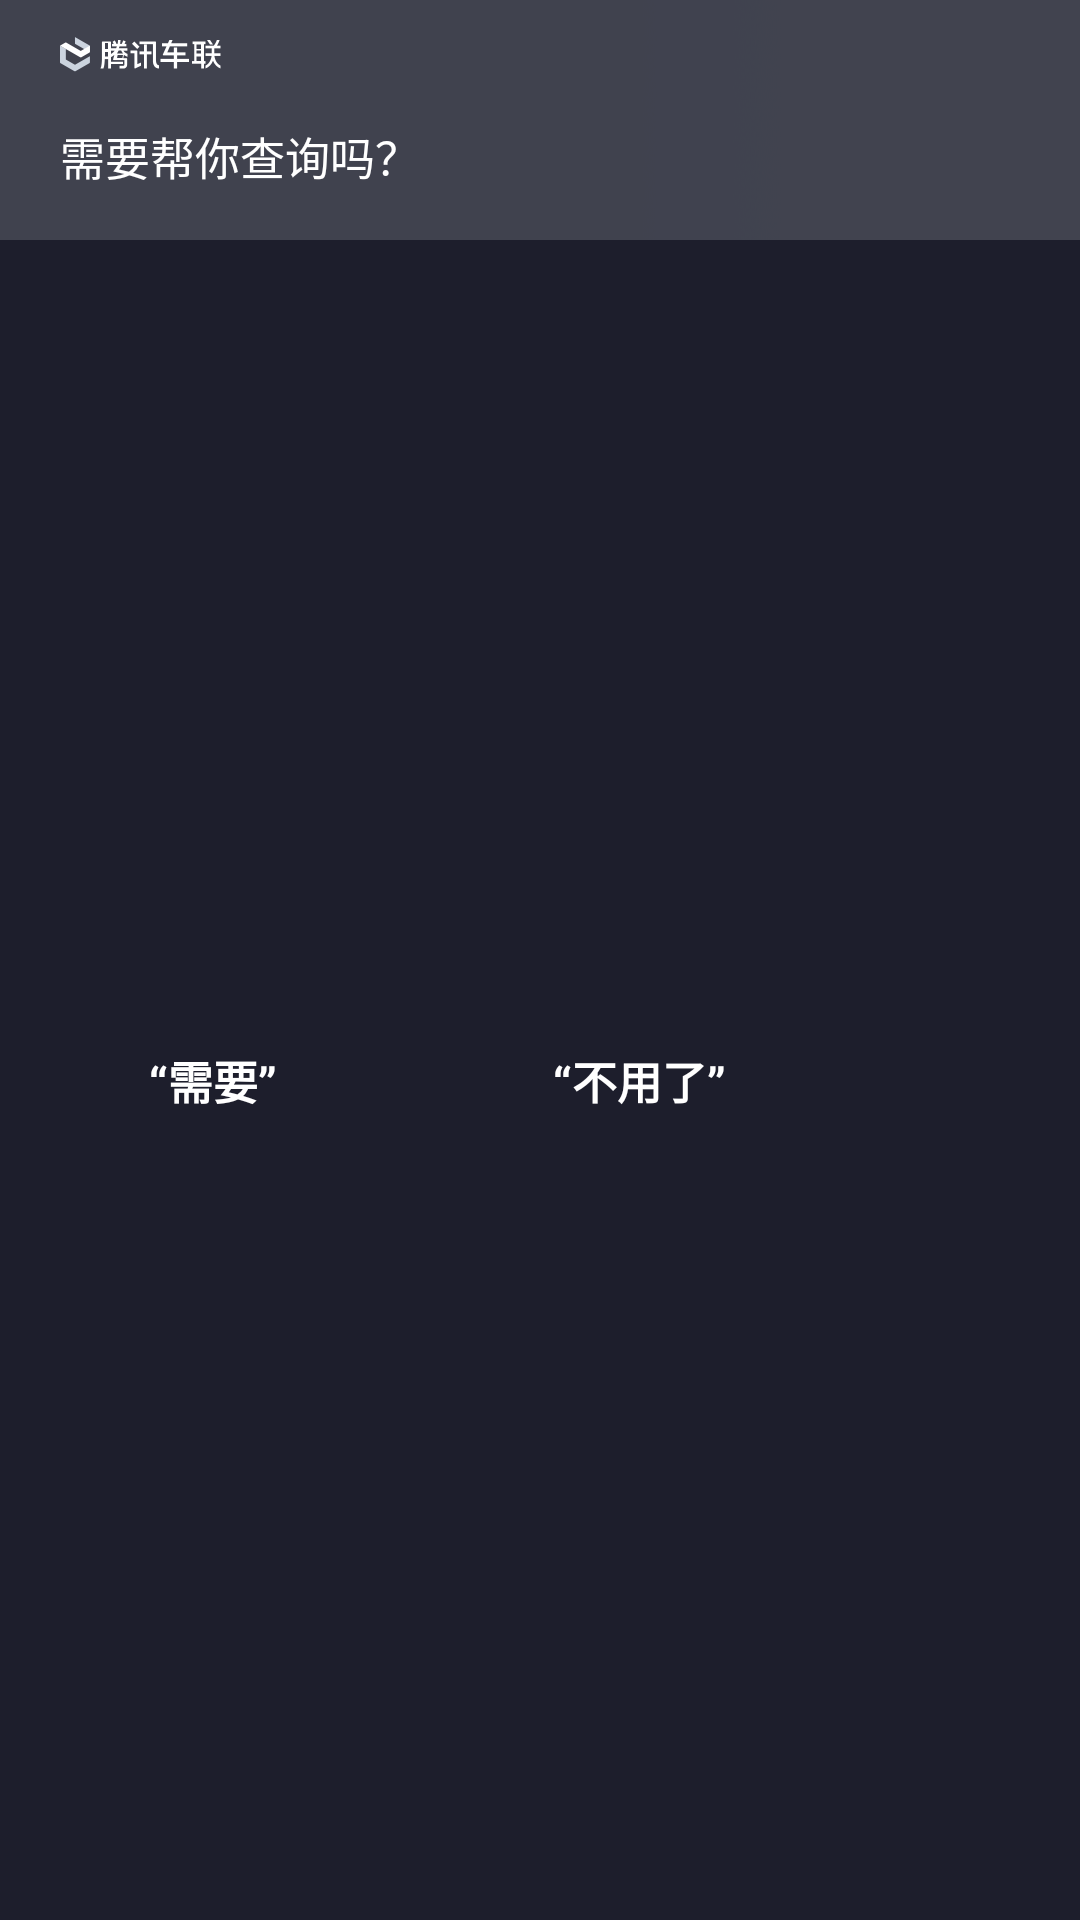

Produce the Android XML layout that renders to this screen, including the resource entries it uses.
<!-- AndroidManifest.xml: application theme AppTheme -->
<!-- res/layout/wbsdk_layout_popup_view.xml -->
<?xml version="1.0" encoding="utf-8"?>
<LinearLayout xmlns:android="http://schemas.android.com/apk/res/android" xmlns:app="http://schemas.android.com/apk/res-auto"
    android:gravity="start|center_vertical"
    android:orientation="vertical"
    android:background="#f3434551"
    android:paddingTop="@dimen/tp24"
    android:layout_width="match_parent"
    android:layout_height="@dimen/tp224">
    <include layout="@layout/wbsdk_layout_popup_view_top_bar"/>
    <RelativeLayout
        android:layout_gravity="center_vertical"
        android:orientation="horizontal"
        android:paddingLeft="@dimen/tp40"
        android:layout_width="match_parent"
        android:layout_height="@dimen/tp112">
        <TextView
            android:textSize="@dimen/tp30"
            android:textColor="@android:color/white"
            android:gravity="center_vertical"
            android:id="@+id/popup_view_title"
            android:layout_width="wrap_content"
            android:layout_height="match_parent"
            android:text="需要帮你查询吗？"/>
    </RelativeLayout>
    <LinearLayout
        android:background="#1d1e2c"
        android:layout_width="match_parent"
        android:layout_height="match_parent">
        <Button
            android:textSize="@dimen/tp30"
            android:textStyle="bold"
            android:textColor="@android:color/white"
            android:gravity="center"
            android:id="@+id/popup_view_positive_btn"
            android:background="@drawable/popup_view_btn_bg"
            android:layout_width="@dimen/tp284"
            android:layout_height="match_parent"
            android:text="“需要”"/>
        <Button
            android:textSize="@dimen/tp30"
            android:textStyle="bold"
            android:textColor="@android:color/white"
            android:gravity="center"
            android:id="@+id/popup_view_negative_btn"
            android:background="@drawable/popup_view_btn_bg"
            android:layout_width="@dimen/tp284"
            android:layout_height="match_parent"
            android:text="“不用了”"/>
    </LinearLayout>
</LinearLayout>
<!-- res/layout/wbsdk_layout_popup_view_top_bar.xml (included above) -->
<?xml version="1.0" encoding="utf-8"?>
<LinearLayout xmlns:android="http://schemas.android.com/apk/res/android"
    android:layout_gravity="center_vertical"
    android:orientation="horizontal"
    android:paddingLeft="@dimen/tp40"
    android:layout_width="wrap_content"
    android:layout_height="@dimen/tp24">
    <ImageView
        android:layout_width="@dimen/tp107"
        android:layout_height="@dimen/tp24"
        android:src="@drawable/wbsdk_tas_logo"/>
</LinearLayout>
<!-- resources referenced by this layout -->
<resources>
  <dimen name="tp107">107px</dimen>
  <dimen name="tp112">112px</dimen>
  <dimen name="tp224">224px</dimen>
  <dimen name="tp24">24px</dimen>
  <dimen name="tp284">284px</dimen>
  <dimen name="tp30">30px</dimen>
  <dimen name="tp40">40px</dimen>
  <color name="colorAccent">#d81b60</color>
  <color name="colorPrimary">#008577</color>
  <color name="colorPrimaryDark">#00574b</color>
  <style name="Base.Theme.AppCompat.Light" parent="@style/Base.V26.Theme.AppCompat.Light">
      </style>
  <style name="ThemeOverlay.AppCompat.Light" parent="@style/Base.ThemeOverlay.AppCompat.Light">
      </style>
  <color name="primary_material_dark">@color/material_grey_900</color>
  <color name="primary_dark_material_dark">@android:color/black</color>
  <color name="material_grey_900">#ff212121</color>
  <color name="foreground_material_light">@android:color/black</color>
  <color name="background_material_light">@color/material_grey_50</color>
  <color name="highlighted_text_material_light">#66009688</color>
  <color name="foreground_material_dark">@android:color/white</color>
  <color name="background_floating_material_light">@android:color/white</color>
  <color name="button_material_light">#ffd6d7d7</color>
  <color name="ripple_material_light">#1f000000</color>
  <color name="material_grey_50">#fffafafa</color>
  <color name="background_material_dark">@color/material_grey_850</color>
  <color name="highlighted_text_material_dark">#6680cbc4</color>
  <color name="background_floating_material_dark">@color/material_grey_800</color>
  <color name="button_material_dark">#ff5a595b</color>
  <color name="ripple_material_dark">#33ffffff</color>
  <color name="material_grey_850">#ff303030</color>
  <color name="material_grey_800">#ff424242</color>
  <string name="abc_search_hint">Search…</string>
  <style name="Platform.AppCompat.Light" parent="@style/Platform.V25.AppCompat.Light">
      </style>
  <dimen name="abc_action_bar_default_height_material">56dp</dimen>
  <style name="Widget.AppCompat.ActionMode" parent="@style/Base.Widget.AppCompat.ActionMode">
      </style>
  <style name="AlertDialog.AppCompat.Light" parent="@style/Base.AlertDialog.AppCompat.Light">
      </style>
  <style name="Widget.AppCompat.ButtonBar" parent="@style/Base.Widget.AppCompat.ButtonBar">
      </style>
  <style name="Widget.AppCompat.Button" parent="@style/Base.Widget.AppCompat.Button">
      </style>
  <color name="accent_material_light">@color/material_deep_teal_500</color>
  <color name="error_color_material">#f4511e</color>
  <color name="primary_material_light">@color/material_grey_100</color>
  <color name="primary_dark_material_light">@color/material_grey_600</color>
  <dimen name="abc_dialog_padding_material">24dp</dimen>
  <style name="ThemeOverlay.AppCompat.Dialog" parent="@style/Base.ThemeOverlay.AppCompat.Dialog">
      </style>
  <style name="Widget.AppCompat.EditText" parent="@style/Base.Widget.AppCompat.EditText">
      </style>
  <style name="Widget.AppCompat.ImageButton" parent="@style/Base.Widget.AppCompat.ImageButton">
      </style>
  <style name="Widget.AppCompat.ListMenuView" parent="@style/Base.Widget.AppCompat.ListMenuView">
      </style>
  <dimen name="abc_list_item_padding_horizontal_material">@dimen/abc_action_bar_content_inset_material</dimen>
  <style name="Theme.AppCompat.CompactMenu" parent="@style/Base.Theme.AppCompat.CompactMenu">
      </style>
  <dimen name="abc_panel_menu_list_width">296dp</dimen>
  <style name="Widget.AppCompat.RatingBar" parent="@style/Base.Widget.AppCompat.RatingBar">
      </style>
  <style name="Widget.AppCompat.Light.SearchView" parent="@style/Widget.AppCompat.SearchView">
      </style>
  <style name="Widget.AppCompat.SeekBar" parent="@style/Base.Widget.AppCompat.SeekBar">
      </style>
  <style name="Widget.AppCompat.Spinner" parent="@style/Base.Widget.AppCompat.Spinner">
      </style>
  <style name="Widget.AppCompat.Toolbar" parent="@style/Base.Widget.AppCompat.Toolbar">
      </style>
</resources>
